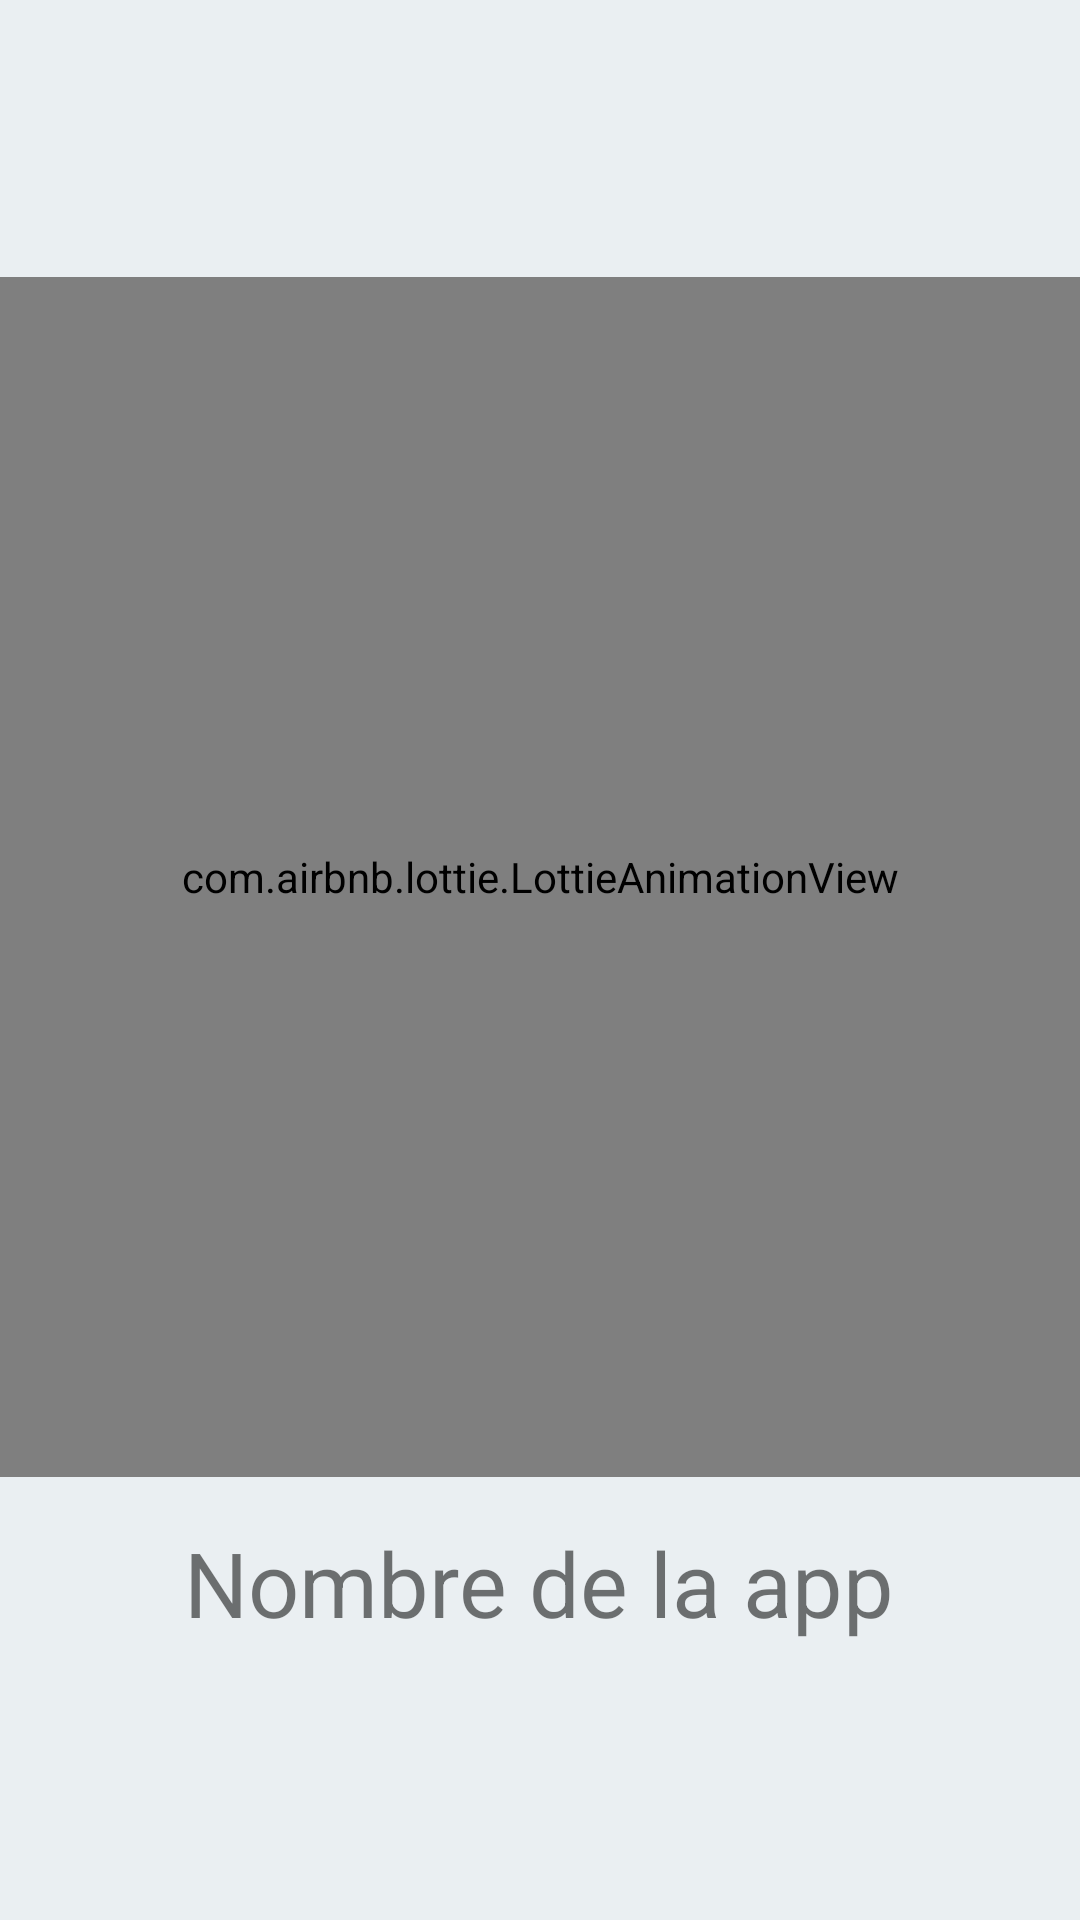

Produce the Android XML layout that renders to this screen, including the resource entries it uses.
<!-- AndroidManifest.xml: application theme Theme.AndroidReto2Grupo4 -->
<!-- res/layout/activity_pantalla_de_carga.xml -->
<?xml version="1.0" encoding="utf-8"?>
<RelativeLayout
    xmlns:android="http://schemas.android.com/apk/res/android"
    xmlns:app="http://schemas.android.com/apk/res-auto"
    xmlns:tools="http://schemas.android.com/tools"
    android:id="@+id/main"
    android:layout_width="match_parent"
    android:layout_height="match_parent"
    android:background="@color/fondo_claro"

    tools:context=".Pantalla_De_Carga">

    <androidx.appcompat.widget.LinearLayoutCompat
        android:layout_width="match_parent"
        android:layout_height="match_parent"
        android:orientation="vertical"
        android:gravity="center">

        <com.airbnb.lottie.LottieAnimationView
            android:layout_width="400dp"
            android:layout_height="400dp"
            app:lottie_imageAssetsFolder="assets/"
            app:lottie_fileName="calendarioanimado.json"
            app:lottie_loop="true"
            app:lottie_autoPlay="true" />

        
        <TextView
            android:layout_marginTop="15dp"
            android:textSize="30sp"
            android:text="Nombre de la app"
            android:layout_width="wrap_content"
            android:layout_height="wrap_content" />

    </androidx.appcompat.widget.LinearLayoutCompat>

</RelativeLayout>
<!-- resources referenced by this layout -->
<resources>
  <color name="fondo_claro">#EAEFF2</color>
  <style name="Theme.AndroidReto2Grupo4" parent="Theme.MaterialComponents.DayNight.NoActionBar">
          
          <item name="colorPrimary">@color/black</item>
          <item name="colorPrimaryVariant">@color/purple_700</item>
          <item name="colorOnPrimary">@color/white</item>
          
          <item name="colorSecondary">@color/teal_200</item>
          <item name="colorSecondaryVariant">@color/teal_700</item>
          <item name="colorOnSecondary">@color/black</item>
          
  
          <item name="android:windowTranslucentStatus">false</item> 
          <item name="android:windowLightStatusBar">true</item>
      </style>
  <color name="black">#FF000000</color>
  <color name="purple_700">#FF3700B3</color>
  <color name="white">#FFFFFFFF</color>
  <color name="teal_200">#FF03DAC5</color>
  <color name="teal_700">#FF018786</color>
</resources>
